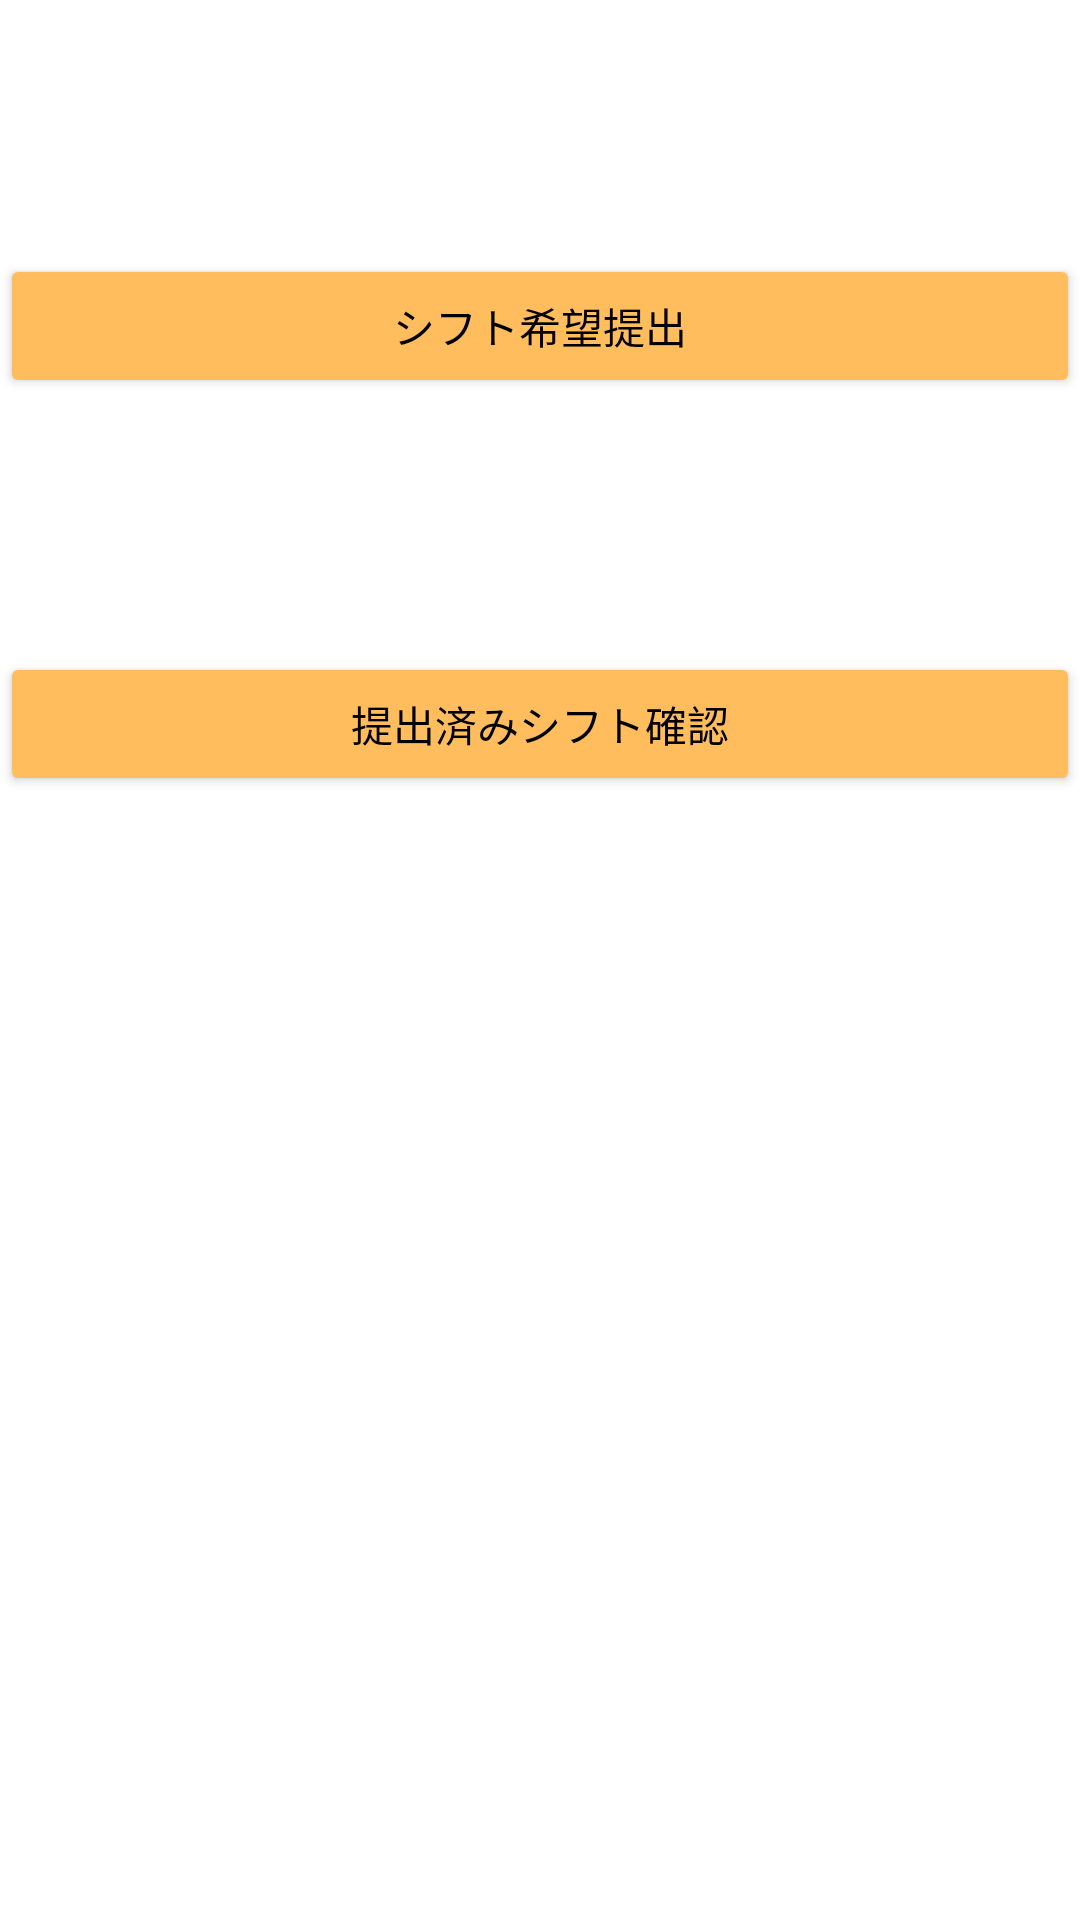

Layout XML and referenced resources for this Android screen:
<!-- AndroidManifest.xml: application theme Theme.ScreenDesign -->
<!-- res/layout/fragment_home.xml -->
<?xml version="1.0" encoding="utf-8"?>
<androidx.constraintlayout.widget.ConstraintLayout xmlns:android="http://schemas.android.com/apk/res/android"
    xmlns:app="http://schemas.android.com/apk/res-auto"
    xmlns:tools="http://schemas.android.com/tools"
    android:layout_width="match_parent"
    android:layout_height="match_parent"
    tools:context=".ui.home.HomeFragment">

    <Button
        android:id="@+id/desireShiftHandOverTransitionBtn"
        android:layout_width="0dp"
        android:layout_height="wrap_content"
        android:backgroundTint="?attr/colorPrimary"
        android:text="シフト希望提出"
        android:textColor="?attr/colorOnPrimary"
        app:layout_constraintBottom_toTopOf="@+id/confirmationAlreadyShiftHandOverTransitionBtn"
        app:layout_constraintEnd_toEndOf="parent"
        app:layout_constraintHorizontal_bias="0.5"
        app:layout_constraintStart_toStartOf="parent"
        app:layout_constraintTop_toTopOf="parent"
        app:shapeAppearance="?attr/borderRound" />

    <Button
        android:id="@+id/confirmationAlreadyShiftHandOverTransitionBtn"
        android:layout_width="0dp"
        android:layout_height="wrap_content"
        android:backgroundTint="?attr/colorPrimary"
        android:text="提出済みシフト確認"
        android:textColor="?attr/colorOnPrimary"
        app:layout_constraintBottom_toTopOf="@+id/guideline2"
        app:layout_constraintEnd_toEndOf="@+id/desireShiftHandOverTransitionBtn"
        app:layout_constraintHorizontal_bias="0.5"
        app:layout_constraintStart_toStartOf="@+id/desireShiftHandOverTransitionBtn"
        app:layout_constraintTop_toBottomOf="@+id/desireShiftHandOverTransitionBtn"
        app:shapeAppearance="?attr/borderRound" />

    <androidx.constraintlayout.widget.Guideline
        android:id="@+id/guideline2"
        android:layout_width="wrap_content"
        android:layout_height="wrap_content"
        android:orientation="horizontal"
        app:layout_constraintGuide_begin="350dp" />

</androidx.constraintlayout.widget.ConstraintLayout>
<!-- resources referenced by this layout -->
<resources>
  <style name="Theme.ScreenDesign" parent="Theme.MaterialComponents.DayNight.DarkActionBar">
          
          <item name="colorPrimary">@color/navajoWhite</item>
          <item name="colorPrimaryVariant">@color/orange</item>
          <item name="colorOnPrimary">@color/black</item>
          
          <item name="colorSecondary">@color/teal_200</item>
          <item name="colorSecondaryVariant">@color/teal_700</item>
          <item name="colorOnSecondary">@color/ash</item>
          
          <item name="android:statusBarColor" tools:targetApi="l">?attr/colorPrimaryVariant</item>
          
      </style>
  <color name="navajoWhite">#FFBD5D</color>
  <color name="orange">#ffa500</color>
  <color name="black">#FF000000</color>
  <color name="teal_200">#FF03DAC5</color>
  <color name="teal_700">#FF018786</color>
  <color name="ash">#616161</color>
</resources>
